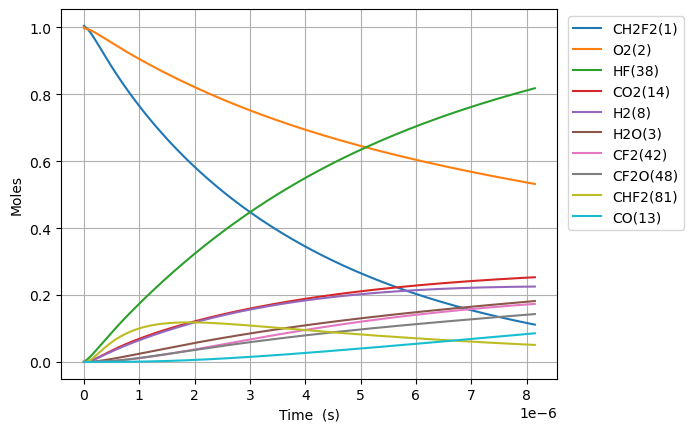

The data file committed next to this chart (first rows):
Time (s), Volume (m^3), N2, Ne, CH2F2(1), O2(2), H2O(3), CH4(4), OH(5), HF(38), CHF(40), CHF2(81), CHFO2(129), CHFO2(131), H(6), CFO2(136), H2(8), CO2(14), HO2(11), F(37), O(7), S(163), CF2O(48), CHF3(41)
0.0, 0.3502, 3.76, 0.0, 1.005, 1.0, 0.0, 0.0, 0.0, 0.0, 0.0, 0.0, 0.0, 0.0, 0.0, 0.0, 0.0, 0.0, 0.0, 0.0, 0.0, 0.0, 0.0, 0.0
2.2364461390127651e-23, 0.3502, 3.76, 0.0, 1.005, 1, 1.795271659700793e-52, 0.0, 6.654927085578984e-38, 2.6316915324809055e-18, 2.631691532480905e-18, 2.71573225942819e-20, 1.59083796526699e-39, 1.7640504484951918e-38, 1.4804073559724725e-29, 4.425721468095699e-34, 3.448988308530118e-20, 3.375004553292752e-49, 2.715732257947827e-20, 4.6533714866968575e-39, 1.36868856642864e-25, 5.453363570813167e-38, 7.493391531444643e-38, 1.2755564872524186e-44
6.262049189235742e-23, 0.3502, 3.76, 0.0, 1.005, 1, 2.1313465143984666e-51, 0.0, 4.019575959692897e-37, 7.368736290946537e-18, 7.36873629094653e-18, 7.60405032639893e-20, 9.608661310213152e-39, 1.0654864708908916e-37, 4.145284127525674e-29, 2.673135766729797e-33, 9.657167263884331e-20, 4.0068054056691427e-48, 7.604050322253912e-20, 2.8106363781603465e-38, 3.832327986008321e-25, 3.293831596771128e-37, 4.526008484992837e-37, 7.704361183057891e-44
1.4313255289681696e-22, 0.3502, 3.76, 0.0, 1.005, 1, 2.0925686465522419e-50, 0.0, 1.9352527964911564e-36, 1.6842825807877793e-17, 1.684282580787778e-17, 1.7380686460340398e-19, 4.626156802997209e-38, 5.129858704220958e-37, 9.475611793843081e-29, 1.286999802922223e-32, 2.2073525174592756e-19, 3.9339053073179977e-47, 1.738068645086607e-19, 1.3532004286246135e-37, 8.759606825200202e-25, 1.585838126392432e-36, 2.1790782573445133e-36, 3.709318265008436e-43
3.0415667490573605e-22, 0.3502, 3.76, 0.0, 1.005, 1, 1.8508532702954137e-49, 0.0, 8.451757398734783e-36, 3.579100484174031e-17, 3.5791004841740256e-17, 3.6933958728223272e-19, 2.020364215889908e-37, 2.2403440695857316e-36, 2.0138563619321905e-28, 5.620666264481476e-32, 4.69062409960096e-19, 3.4794946942626275e-46, 3.693395870809032e-19, 5.909781791134405e-37, 1.8614164503714038e-24, 6.925771734932337e-36, 9.516607244938936e-36, 1.6199567388908773e-42
6.262049189235742e-22, 0.3502, 3.76, 0.0, 1.005, 1, 1.5557536959686314e-48, 0.0, 3.5284423408185045e-35, 7.368736290946535e-17, 7.368736290946511e-17, 7.604050326398879e-19, 8.434622891853057e-37, 9.352995477893047e-36, 4.147365324165561e-28, 2.3465175223842836e-31, 9.65716726388433e-19, 2.9247249458105235e-45, 7.604050322253859e-19, 2.467217564973131e-36, 3.832327986126202e-24, 2.8913733652447954e-35, 3.9729961899757666e-35, 6.763000496132032e-42
1.2703014069592506e-21, 0.3502, 3.76, 0.0, 1.005, 1, 1.2755008746504338e-47, 0.0, 1.4414838264824503e-34, 1.494800790449154e-16, 1.4948007904491442e-16, 1.5425359233551899e-18, 3.4458186662932424e-36, 3.821003833434429e-35, 8.41805763718272e-28, 9.58628972875354e-31, 1.959025359245107e-18, 2.3978662150137567e-44, 1.5425359225143421e-18, 1.0079388798128868e-35, 7.774151057843917e-24, 1.1812203628921231e-34, 1.623098579280266e-34, 2.7629063742563244e-41
2.5584943830306035e-21, 0.3502, 3.76, 0.0, 1.005, 1, 1.0329336779113765e-46, 0.0, 5.82670810023462e-34, 3.0106551131581545e-16, 3.010655113158116e-16, 3.106797704785758e-18, 1.3928549988187917e-35, 1.5445108420592475e-34, 1.697413981741872e-27, 3.874931579947872e-30, 3.945642624958455e-18, 1.9418542297978423e-43, 3.1067977030922173e-18, 4.0742501174229184e-35, 1.5657797202111823e-23, 4.774681567695925e-34, 6.560823968599868e-34, 1.1168109318005768e-40
5.1348803351733086e-21, 0.3502, 3.76, 0.0, 1.005, 1, 8.313948872241102e-46, 0.0, 2.34289370043796e-33, 6.042363758576155e-16, 6.042363758575998e-16, 6.2353212676467525e-18, 5.600608690283306e-35, 6.210410165784497e-34, 3.414509439469742e-27, 1.5580929457286544e-29, 7.918877156385149e-18, 1.562973221640944e-42, 6.235321264247818e-18, 1.638238060779326e-34, 3.1425089493977564e-23, 1.919878458557111e-33, 2.6380784622327677e-33, 4.490647639682659e-40
1.028765223945872e-20, 0.3502, 3.76, 0.0, 1.005, 1, 6.671420376436608e-45, 0.0, 9.396051624592611e-33, 1.2105781049412149e-15, 1.2105781049411523e-15, 1.2492368393368178e-17, 2.246094578166712e-34, 2.490652243798173e-33, 6.872216441648155e-27, 6.248649586473026e-29, 1.586534621923853e-17, 1.2541875777511156e-41, 1.249236838655842e-17, 6.570067405901295e-34, 6.295967409102871e-23, 7.699571305434002e-33, 1.057987454307113e-32, 1.8009505542750904e-39
2.0593196048029543e-20, 0.3502, 3.76, 0.0, 1.005, 1, 5.345254712267871e-44, 0.0, 3.7633216051559755e-32, 2.423261563108412e-15, 2.423261563108162e-15, 2.5006462644808775e-17, 8.996093879915363e-34, 9.975600147794052e-33, 1.3881694792895585e-26, 2.5027191129061767e-28, 3.175828434494528e-17, 1.004876275277228e-40, 2.500646263117723e-17, 2.631453941223914e-33, 1.2602884333840974e-22, 3.0838445972353765e-32, 4.2374682505577984e-32, 7.213195938430618e-39
4.1204283665171184e-20, 0.3502, 3.76, 0.0, 1.005, 1, 4.279453915243905e-43, 0.0, 1.5063093926296693e-31, 4.848628479442797e-15, 4.8486284794417945e-15, 5.003465114768093e-17, 3.600782001801999e-33, 3.992839775127342e-32, 2.8276908882952254e-26, 1.0017398725858677e-27, 6.35441605963587e-17, 8.045120280155667e-40, 5.003465112040528e-17, 1.0532673931250898e-32, 2.5216718204628665e-22, 1.2343415119852562e-31, 1.6960916163758334e-31, 2.887158198987113e-38
8.242645889945446e-20, 0.3502, 3.76, 0.0, 1.005, 1, 3.4248637483725994e-42, 0.0, 6.027199634584065e-31, 9.699362312111533e-15, 9.699362312107521e-15, 1.0009102815338911e-16, 1.4407818243841676e-32, 1.5976560011827768e-31, 5.857236661330787e-26, 4.0082643169460746e-27, 1.2711591309918522e-16, 6.438541300397998e-39, 1.0009102809882308e-16, 4.214441836491734e-32, 5.044438603145e-22, 4.938973852175465e-31, 6.786575727589309e-31, 1.1552393577696571e-37
1.6487080936802103e-19, 0.3502, 3.76, 0.0, 1.005, 1, 2.740411359677834e-41, 0.0, 2.4112723256816522e-30, 1.9400829977448865e-14, 1.9400829977432816e-14, 2.00203782164661e-16, 5.764065479020267e-32, 6.3916643331722945e-31, 1.2518340027494832e-25, 1.6035667292711762e-26, 2.5425941810483703e-16, 5.151811279826685e-38, 2.002037820555055e-16, 1.6860514183529857e-31, 1.0089972202607646e-21, 1.9759111475010783e-30, 2.7150722066659323e-30, 4.621709745015741e-37
3.2975951030515415e-19, 0.3502, 3.76, 0.0, 1.005, 1, 2.1925372596894353e-40, 0.0, 9.645874327392542e-30, 3.8803765308122973e-14, 3.8803765308058785e-14, 4.0042929018662675e-16, 2.305813841689041e-31, 2.5568738121729936e-30, 2.824859404016275e-25, 6.414788959215576e-26, 5.085464281161356e-16, 4.1218403614336365e-37, 4.0042928996825773e-16, 6.744756614970424e-31, 2.0181039537926465e-21, 7.904287848880354e-30, 1.0861172723016837e-29, 1.848834411860991e-36
6.595369121794204e-19, 0.3502, 3.76, 0.0, 1.005, 1, 1.7541130894872167e-39, 0.0, 3.85850676153513e-29, 7.760963596946894e-14, 7.760963596921217e-14, 8.008803062282462e-16, 9.223630683650471e-31, 1.0227911408500655e-29, 6.934129118660306e-25, 2.5660199958054653e-25, 1.0171204481387126e-15, 3.297628832480577e-36, 8.008803057913113e-16, 2.6980140661747543e-30, 4.036317475413816e-21, 3.161843795752975e-29, 4.3446458764903604e-29, 7.3956390086888e-36
1.319091715927953e-18, 0.3502, 3.76, 0.0, 1.005, 1, 1.403323798788614e-38, 0.0, 1.5434341273325217e-28, 1.5522137729215197e-13, 1.5522137729112488e-13, 1.6017823383022368e-15, 3.689527340870878e-30, 4.0912477865898136e-29, 1.9005544196186274e-24, 1.0264288810981583e-24, 2.034268488183786e-15, 2.6381656849004396e-35, 1.6017823374276156e-15, 1.0792288932709489e-29, 8.07274473688579e-21, 1.2647632498752806e-28, 1.7378937100571613e-28, 2.958316135052578e-35
2.6382013234250184e-18, 0.3502, 3.76, 0.0, 1.005, 1, 1.1226723918724847e-37, 0.0, 6.173799483676703e-28, 3.104448599374823e-13, 3.1044485993337394e-13, 3.203586402413226e-15, 1.475825952120538e-29, 1.6365157512188256e-28, 5.855987694255875e-24, 4.105757290159251e-24, 4.068564568273611e-15, 2.1105575956777395e-34, 3.203586400661014e-15, 4.316969966059549e-29, 1.6145600132748277e-20, 5.059104462114115e-28, 6.951645570778905e-28, 1.1833387670488943e-34
5.276420538419149e-18, 0.3502, 3.76, 0.0, 1.005, 1, 8.981432895248644e-37, 0.0, 2.469532491076438e-27, 6.208918252280004e-13, 6.20891825211567e-13, 6.407194530487235e-15, 5.903333857411511e-29, 6.54609621256376e-28, 1.993145527875374e-23, 1.6423112691285325e-23, 8.137156728451972e-15, 1.6884560954825403e-33, 6.407194526970967e-15, 1.7268051522442706e-28, 3.2291314416147495e-20, 2.0236520766194373e-27, 2.7806723832835814e-27, 4.73338134720097e-34
1.055285896840741e-17, 0.3502, 3.76, 0.0, 1.005, 1, 7.185168378052129e-36, 0.0, 9.87815618101741e-27, 1.2417857558084656e-12, 1.241785755742731e-12, 1.2814410786043372e-14, 2.361339566564918e-28, 2.6184450740775953e-27, 7.274079457820401e-23, 6.569261781675619e-23, 1.627434104880353e-14, 1.3507688836083595e-32, 1.2814410778963494e-14, 6.907305238146691e-28, 6.458275694964366e-20, 8.094628883714208e-27, 1.112271791353348e-26, 1.8933591169663315e-33
2.110573582838393e-17, 0.3502, 3.76, 0.0, 1.005, 1, 5.7481444194765e-35, 0.0, 3.951268372910279e-26, 2.4835736169671115e-12, 2.483573616704173e-12, 2.5628843294788138e-14, 9.445370423882284e-28, 1.047379305442607e-26, 2.769930896154117e-22, 2.6277080529019832e-22, 3.2548709689486036e-14, 1.080616709190791e-31, 2.5628843280439046e-14, 2.7629792590880654e-27, 1.291656978834326e-19, 3.23785566385201e-26, 4.449092897813255e-26, 7.573460202243305e-33
4.2211489548336976e-17, 0.3502, 3.76, 0.0, 1.005, 1, 4.598520850044822e-34, 0.0, 1.5805090549896494e-25, 4.967149339275269e-12, 4.9671493382235136e-12, 5.125770830280763e-14, 3.7781506894056555e-27, 4.189519437392466e-26, 1.0800321447749674e-21, 1.051083888564089e-21, 6.509744697076855e-14, 8.644940073348051e-31, 5.125770827335214e-14, 1.1052353267945264e-26, 2.5833180321824297e-19, 1.295143083546093e-25, 1.7796383506568924e-25, 3.029397290333772e-32
8.442299698824306e-17, 0.3502, 3.76, 0.0, 1.005, 1, 3.67882109005682e-33, 0.0, 6.322043837404711e-25, 9.934300783855043e-12, 9.93430077964802e-12, 1.0251543828096648e-13, 1.511260850394419e-26, 1.6758079492795682e-25, 4.2642481100899315e-21, 4.2043368839159344e-21, 1.3019492153300362e-13, 6.915954603568131e-30, 1.025154382190263e-13, 4.42128607663789e-26, 5.166649077571605e-19, 5.180573937647926e-25, 7.118556146099237e-25, 1.2117683280742924e-31
1.2663450442814913e-16, 0.3502, 3.76, 0.0, 1.005, 1, 1.0519135058631003e-32, 0.0, 1.3434352646055156e-24, 1.490145222839828e-11, 1.4901452219458357e-11, 1.5377316822124516e-13, 3.2114297455182915e-26, 3.561091698536736e-25, 9.026601924474306e-21, 8.934216702986145e-21, 1.952923960949087e-13, 1.977530954443162e-29, 1.5377316812454843e-13, 9.395738106842654e-26, 7.74998906165742e-19, 1.1008720582333945e-24, 1.5126933929613735e-24, 2.5750231705909167e-31
2.110575193079613e-16, 0.3502, 3.76, 0.0, 1.005, 1, 4.8342110751229577e-32, 0.0, 3.71420958088581e-24, 2.4835755117338588e-11, 2.4835755092622325e-11, 2.56288627950282e-13, 8.87866048507573e-26, 9.845368290306843e-25, 2.4863860906763036e-20, 2.4700483599968334e-20, 3.254873452173991e-13, 9.087998397710663e-29, 2.562886277749847e-13, 2.598004995060154e-25, 1.2916704784644977e-18, 3.0435876806210384e-24, 4.1821531971785206e-24, 7.119285220067167e-31
2.9548053418777345e-16, 0.3502, 3.76, 0.0, 1.005, 1, 1.1996443207437187e-31, 0.0, 7.033299395090256e-24, 3.477005800613273e-11, 3.477005795932959e-11, 3.588040875277986e-13, 1.6812784666899166e-25, 1.8643352091867497e-24, 4.7013671195160225e-20, 4.677325771510667e-20, 4.556822943385696e-13, 2.2552500992236153e-28, 3.5880408726481296e-13, 4.920157223592067e-25, 1.808345626247782e-18, 5.763389573102435e-24, 7.91939750041453e-24, 1.348136282184845e-30
3.799035490675856e-16, 0.3502, 3.76, 0.0, 1.005, 1, 2.3504312687722854e-31, 0.0, 1.1300707650592736e-23, 4.4704360894780715e-11, 4.470436081958016e-11, 4.613195469537946e-13, 2.701380278394445e-25, 2.995504121975489e-24, 7.547603274225436e-20, 7.515253900771559e-20, 5.858772434584204e-13, 4.4186477413104195e-28, 4.613195465940335e-13, 7.906210762095778e-25, 2.325024349518529e-18, 9.260277712320901e-24, 1.2724426554173945e-23, 2.1661319163993472e-30
5.487495788272099e-16, 0.3502, 3.76, 0.0, 1.005, 1, 5.971465764220553e-31, 0.0, 2.2061178611249982e-23, 6.457296667173366e-11, 6.457296652492784e-11, 6.663504654501784e-13, 5.273610181828112e-25, 5.847792612745921e-24, 1.4721592699560558e-19, 1.4671208768436773e-19, 8.462671416950246e-13, 1.1225924993521063e-27, 6.663504648755379e-13, 1.543701275729654e-24, 3.3583901875192877e-18, 1.8077827760814867e-23, 2.4840510874222495e-23, 4.228792954911983e-30
7.175956085868342e-16, 0.3502, 3.76, 0.0, 1.005, 1, 1.1992768853480291e-30, 0.0, 3.6308979151361315e-23, 8.444157244814908e-11, 8.444157220653193e-11, 8.713813833893687e-13, 8.679458244002745e-25, 9.624458639236163e-24, 2.421693232182826e-19, 2.414629121438854e-19, 1.1066570399267756e-12, 2.2545511130185394e-27, 8.713813825664303e-13, 2.5410714136953503e-24, 4.391769173887035e-18, 2.9753000894008287e-23, 4.0883222638980986e-23, 6.960015625391054e-30
8.864416383464586e-16, 0.3502, 3.76, 0.0, 1.005, 1, 2.1231286142775534e-30, 0.0, 5.429322391439456e-23, 1.0431017822398866e-10, 1.0431017786269646e-10, 1.0764123007315667e-12, 1.297846894849692e-24, 1.4391527909220924e-23, 3.619943283736828e-19, 3.610615318098757e-19, 1.3670469381533272e-12, 3.9913182024340926e-27, 1.0764122996245248e-12, 3.800301263931254e-24, 5.425162247810458e-18, 4.4489912890006025e-23, 6.113303691791193e-23, 1.0407597659494388e-29
1.2241336978657072e-15, 0.3502, 3.76, 0.0, 1.005, 1, 5.3936647255163626e-30, 0.0, 1.0170588115123759e-22, 1.4404738977390395e-10, 1.4404738909710896e-10, 1.4864741335874904e-12, 2.4312083803860547e-24, 2.695907902370836e-23, 6.778214532620017e-19, 6.763629490054118e-19, 1.887826734590506e-12, 1.0139638346799429e-26, 1.486474131802575e-12, 7.121605186977729e-24, 7.49199154335566e-18, 8.334127305386604e-23, 1.1451825014065732e-22, 1.94971243274525e-29
1.8995178169042047e-15, 0.3502, 3.76, 0.0, 1.005, 1, 2.0086476695721736e-29, 0.0, 2.420286512543623e-22, 2.2352181286672244e-10, 2.2352181125617366e-10, 2.306597792030206e-12, 5.785477514388843e-24, 6.415357200243582e-23, 1.612320515002875e-18, 1.6095206346020137e-18, 2.9293863274015596e-12, 3.776059021379939e-26, 2.3065977884535533e-12, 1.6960606333111705e-23, 1.1625821670411483e-17, 1.9832471541432918e-22, 2.725158409976531e-22, 4.640157863586857e-29
2.574901935942702e-15, 0.3502, 3.76, 0.0, 1.005, 1, 4.90475526473413e-29, 0.0, 4.430678861072623e-22, 3.029962359501834e-10, 3.0299623300186956e-10, 3.126721440772445e-12, 1.0591056671458018e-23, 1.174410111920087e-22, 2.9509598182384285e-18, 2.9464316173037587e-18, 3.9709459201281455e-12, 9.220394636039694e-26, 3.126721434822229e-12, 3.107145705499328e-23, 1.575988070976366e-17, 3.630585168621603e-22, 4.988751318619791e-22, 8.495212104198897e-29
3.9256701740196965e-15, 0.3502, 3.76, 0.0, 1.005, 1, 1.7518070209787252e-28, 0.0, 1.0272486034347533e-21, 4.61945082089041e-10, 4.6194507525352876e-10, 4.7669687091645124e-12, 2.4554845907001837e-23, 2.7227968294745843e-22, 6.840293643329513e-18, 6.831148335695307e-18, 6.0540651053280435e-12, 3.2931505785918476e-25, 4.766968696722156e-12, 7.215229010414053e-23, 2.4028685326123565e-17, 8.417321565068499e-22, 1.1566176700990532e-21, 1.9699757235504756e-28
6.6272066501736856e-15, 0.3502, 3.76, 0.0, 1.005, 1, 8.641875772396553e-28, 0.0, 2.9240567767456895e-21, 7.798427742545011e-10, 7.798427547980004e-10, 8.047463129582559e-12, 6.989274012780071e-23, 7.750057707674155e-22, 1.9467100167676798e-17, 1.944407897599048e-17, 1.022030347471514e-11, 1.6244950970386833e-24, 8.047463097175622e-12, 2.060555209299791e-22, 4.0569040713280264e-17, 2.3958931911087717e-21, 3.292189105833558e-21, 5.609708355932683e-28
1.2030279602481665e-14, 0.3502, 3.76, 0.0, 1.005, 1, 5.3143275525689435e-27, 0.0, 9.631812352784339e-21, 1.4156381581364098e-09, 1.4156380940519098e-09, 1.4608451504975472e-11, 2.302092366331389e-22, 2.552613436184499e-21, 6.411291938245566e-17, 6.404358099097392e-17, 1.855278020944158e-11, 9.989131888605342e-24, 1.4608451404715714e-11, 6.832975490132459e-22, 7.366073631379569e-17, 7.891424874907433e-21, 1.08436539252111e-20, 1.849303917100989e-27
2.2836425507097625e-14, 0.3502, 3.76, 0.0, 1.005, 1, 3.7075331617898966e-26, 0.0, 3.4707078603973735e-20, 2.6872289241041834e-09, 2.687228693219771e-09, 2.7730426394095434e-11, 8.294099218857419e-22, 9.196238768324003e-21, 2.309731822458205e-16, 2.307369552291693e-16, 3.5217733662727373e-11, 6.96790141814013e-23, 2.7730426046411952e-11, 2.495245912474823e-21, 1.3988806994696576e-16, 2.8431282882712884e-20, 3.9068121428770235e-20, 6.674428156965106e-27
4.444871731632954e-14, 0.3502, 3.76, 0.0, 1.005, 1, 2.7666865290919993e-25, 0.0, 1.315223459857605e-19, 5.230410448855561e-09, 5.230409574196208e-09, 5.397436872650623e-11, 3.142123986425366e-21, 3.483546770451782e-20, 8.749674530144808e-16, 8.741004910451542e-16, 6.854764050482151e-11, 5.198184796315882e-22, 5.3974367436914476e-11, 9.706793817426039e-21, 2.725185324429801e-16, 1.0770593143853117e-19, 1.480053521416224e-19, 2.5373849886550658e-26
6.606100912556145e-14, 0.3502, 3.76, 0.0, 1.005, 1, 8.615663732142562e-25, 0.0, 2.905908913168143e-19, 7.77359196402805e-09, 7.773590032027218e-09, 8.021830113222428e-11, 6.940644498739333e-21, 7.694184813465977e-20, 1.93265947580017e-15, 1.930765912170115e-15, 1.018775472611949e-10, 1.618437130859277e-21, 8.021829830439644e-11, 2.1907880027424536e-20, 4.05383422101269e-16, 2.3790688575474017e-19, 3.269298453011855e-19, 5.621113017504184e-26
1.0928559274402528e-13, 0.3502, 3.76, 0.0, 1.005, 1, 3.902319608981779e-24, 0.0, 7.9574160916028415e-19, 1.2859954965636382e-08, 1.2859949678255127e-08, 1.3270613617172527e-10, 1.8995528940867656e-20, 2.1053982398184717e-19, 5.289132495669076e-15, 5.2839987087997695e-15, 1.6853736051866002e-10, 7.326670001021142e-21, 1.327061284765796e-10, 6.283317773133388e-20, 6.718167359009542e-16, 6.510856737876658e-19, 8.947622696808373e-19, 1.5484513183693172e-25
1.525101763624891e-13, 0.3502, 3.76, 0.0, 1.005, 1, 1.0305321041636464e-23, 0.0, 1.5505071917214347e-18, 1.7946317928929197e-08, 1.7946307631906255e-08, 1.8519393152375573e-10, 3.699464516591507e-20, 4.099679168437584e-19, 1.0300386573850407e-14, 1.0290430472342533e-14, 2.351971734377006e-10, 1.9340632455905522e-20, 1.851939165715659e-10, 1.2740223762219423e-19, 9.39188358297744e-16, 1.267964878113433e-18, 1.742595107308956e-18, 3.033254371852679e-25
1.9573475998095293e-13, 0.3502, 3.76, 0.0, 1.005, 1, 2.1321522404330317e-23, 0.0, 2.555266984760889e-18, 2.303268085390651e-08, 2.3032663892983545e-08, 2.3768168720047616e-10, 6.093862750899264e-20, 6.752018801268079e-19, 1.6966415580877132e-14, 1.695005594023092e-14, 3.018569860211273e-10, 4.000013564694358e-20, 2.376816625987324e-10, 2.179383309849104e-19, 1.2074986675603722e-15, 2.08854148633506e-18, 2.870460755142055e-18, 5.024694183779261e-25
2.389593435994168e-13, 0.3502, 3.76, 0.0, 1.005, 1, 3.8238218958551356e-23, 0.0, 3.810410793465137e-18, 2.8119043740568336e-08, 2.8119018461490014e-08, 2.9016940321438013e-10, 9.08281275752593e-20, 1.0062168078923513e-18, 2.528721323407842e-14, 2.5262869720584283e-14, 3.6851679827182784e-10, 7.170949997310512e-20, 2.901693665677125e-10, 3.368287626477039e-19, 1.476748052395078e-15, 3.112812405014335e-18, 4.278392501661668e-18, 7.531178921713681e-25
3.2540851083634443e-13, 0.3502, 3.76, 0.0, 1.005, 1, 9.454523665876307e-23, 0.0, 7.073292292922469e-18, 3.829176939894561e-08, 3.829172252080161e-08, 3.951447162999371e-10, 1.6844608960798286e-19, 1.8654974826357866e-18, 4.689309126753308e-14, 4.6848042302138286e-14, 5.018364217857326e-10, 1.7717109091535057e-19, 3.9514464836673325e-10, 6.685028680937254e-19, 2.0180654865691584e-15, 5.772425735260408e-18, 7.934577400507421e-18, 1.4120438149279995e-24
4.118576780732721e-13, 0.3502, 3.76, 0.0, 1.005, 1, 1.8955995573600715e-22, 0.0, 1.1342270581410416e-17, 4.8464494904061156e-08, 4.846441980986508e-08, 5.001198708803506e-10, 2.698537401207046e-19, 2.9876108204803677e-18, 7.511797046850237e-14, 7.504590513872045e-14, 6.351560440025218e-10, 3.549628680531519e-19, 5.001197620456669e-10, 1.1415255116697433e-18, 2.563143770966551e-15, 9.246780126632796e-18, 1.2711416083790755e-17, 2.286847770499536e-24
5.847560125471274e-13, 0.3502, 3.76, 0.0, 1.005, 1, 5.394994610112458e-22, 0.0, 2.291165754152585e-17, 6.880994545450764e-08, 6.880979407734886e-08, 7.100697049464565e-10, 5.440600154085153e-19, 6.019497723949618e-18, 1.5142452099807903e-13, 1.5127952023118572e-13, 9.017952846421066e-10, 1.00858637012497e-18, 7.100694853675609e-10, 2.5920880097693616e-18, 3.664595993828461e-15, 1.8639607878523817e-17, 2.5628176107251818e-17, 4.712622132246731e-24
7.576543470209827e-13, 0.3502, 3.76, 0.0, 1.005, 1, 1.1731404187783674e-21, 0.0, 3.854404372907131e-17, 8.915539539190897e-08, 8.91551412641374e-08, 9.200189062280296e-10, 9.134893946003495e-19, 1.0100254424227029e-17, 2.542064551426952e-13, 2.5396336353047775e-13, 1.168434520379303e-09, 2.1896960762076793e-18, 9.200185371618082e-10, 4.844510101803538e-18, 4.781130122211601e-15, 3.129109365564982e-17, 4.303084578576511e-17, 8.085848363885893e-24
9.30552681494838e-13, 0.3502, 3.76, 0.0, 1.005, 1, 2.17554291247791e-21, 0.0, 5.826473554223484e-17, 1.0950084471626628e-07, 1.0950046137042528e-07, 1.129967475534527e-09, 1.3781839661851366e-18, 1.5228270782313733e-17, 3.834633661153185e-13, 3.830970860857609e-13, 1.4350737514016096e-09, 4.05438882900725e-18, 1.12996691805215e-09, 8.053768023679647e-18, 5.912771392589927e-15, 4.720103681172312e-17, 6.492158304050044e-17, 1.2461825544281614e-23
1e-12, 0.3502, 3.76, 0.0, 1.005, 1, 2.7013149422142268e-21, 0.0, 6.73424104029052e-17, 1.1767291227158176e-07, 1.1767246957272575e-07, 1.214296422249376e-09, 1.5916624341013302e-18, 1.7582461623367994e-17, 4.4283405135777876e-13, 4.4241123880394733e-13, 1.5421735649246247e-09, 5.030904565580637e-18, 1.2142957780864538e-09, 9.647015941312728e-18, 6.3715711394452526e-15, 5.450872628777787e-17, 7.49782176988911e-17, 1.4514314405924613e-23
1.2763493504425486e-12, 0.3502, 3.76, 0.0, 1.005, 1, 5.629819359142222e-21, 0.0, 1.1007204678551288e-16, 1.5019174152585342e-07, 1.5019102034227383e-07, 1.5498627214492878e-09, 2.593536153319683e-18, 2.861967216077223e-17, 7.214004963726874e-13, 7.207127776612808e-13, 1.9683522000499878e-09, 1.0457603510769079e-17, 1.5498616696067414e-09, 1.7961359118306013e-17, 8.221476093988286e-15, 8.879549468304504e-17, 1.2217586561351244e-16, 2.4444513532900454e-23
1.96794268833797e-12, 0.3502, 3.76, 0.0, 1.005, 1, 2.0773054664511395e-20, 0.0, 2.6385820034098393e-16, 2.3157352778855079e-07, 2.3157181332847913e-07, 2.3896456650642876e-09, 6.169261613072191e-18, 6.789917378123018e-17, 1.7149566360991531e-12, 1.7133274105529338e-12, 3.0349090490066685e-09, 3.832566435824248e-17, 2.3896431491941497e-09, 5.606719458312042e-17, 1.302128005158054e-14, 2.1107708934164748e-16, 2.906358940324529e-16, 6.290712226115216e-23
2.6595360262333912e-12, 0.3502, 3.76, 0.0, 1.005, 1, 5.15930786852271e-20, 0.0, 4.858873472244976e-16, 3.1295530424267523e-07, 3.1295217304831693e-07, 3.2294185873181853e-09, 1.1273899051960102e-17, 1.2375595124450206e-16, 3.132067021641567e-12, 3.129101197220949e-12, 4.101465843496123e-09, 9.458920320687788e-17, 3.2294139637837832e-09, 1.2681239574103012e-16, 1.8065620781626447e-14, 3.8547158488083313e-16, 5.311457543866324e-16, 1.2372433052107043e-22
3.3511293641288124e-12, 0.3502, 3.76, 0.0, 1.005, 0.9999, 1.0384352402553267e-19, 0.0, 7.777767353007632e-16, 3.943370708883036e-07, 3.9433209951408473e-07, 4.069181539599281e-09, 1.791009261509621e-17, 1.9608853212593775e-16, 4.972705787376766e-12, 4.968011969469151e-12, 5.168022595503647e-09, 1.8922540491212113e-16, 4.06917415288802e-09, 2.4009911842860994e-16, 2.3356111324471182e-14, 6.119661848364483e-16, 8.438426584502075e-16, 2.1058210958156165e-22
4.042722702024234e-12, 0.3502, 3.76, 0.0, 1.005, 0.9999, 1.8341539277342897e-19, 0.0, 1.1411434072345312e-15, 4.7571882772551427e-07, 4.757115927380198e-07, 4.908934573141803e-09, 2.6080466471006753e-17, 2.8479607135531764e-16, 7.2368471273814786e-12, 7.230037618898886e-12, 6.234579317014269e-09, 3.322108637925547e-16, 4.908923755863429e-09, 4.058274497838505e-16, 2.889436462914562e-14, 8.905481056802902e-16, 1.2288634999657403e-15, 3.2723202885918356e-22
4.734316039919655e-12, 0.3502, 3.76, 0.0, 1.005, 0.9999, 2.9633737894352305e-19, 0.0, 1.5776041373384343e-15, 5.571005747543871e-07, 5.570906527322993e-07, 5.7486777390238995e-09, 3.57876247509506e-17, 3.8977835387864334e-16, 9.924465296374429e-12, 9.915156097707923e-12, 7.3011360200122815e-09, 5.335211967999392e-16, 5.748662811909211e-09, 6.338950160770761e-16, 3.468199349073386e-14, 1.2212045773206937e-15, 1.6863448487477472e-15, 4.7749137513331465e-22
6.117502715710498e-12, 0.3502, 3.76, 0.0, 1.005, 0.9999, 6.469912874185048e-19, 0.0, 2.676273573596528e-15, 7.198640393874456e-07, 7.198474730803192e-07, 7.42813467139149e-09, 5.982261811027764e-17, 6.48169213452811e-16, 1.6570029422535794e-11, 1.6554583634280394e-11, 9.434249418403917e-09, 1.1510141362086187e-15, 7.428109439275076e-09, 1.3166265767378526e-15, 4.70118283044921e-14, 2.0386901555194854e-15, 2.8192338318037083e-15, 8.944152521046025e-22
7.50068939150134e-12, 0.3502, 3.76, 0.0, 1.005, 0.9999, 1.2067500206707668e-18, 0.0, 4.086713900562739e-15, 8.826274647881468e-07, 8.826025606543829e-07, 9.107552742269622e-09, 9.003551508404166e-17, 9.70471675981292e-16, 2.4909193388886784e-11, 2.4886119380999997e-11, 1.156736288653799e-08, 2.1214896042798415e-15, 9.107514345496727e-09, 2.3674259125424733e-15, 6.03585150410022e-14, 3.0643210223358892e-15, 4.2435957990340214e-15, 1.4931880631453005e-21
8.883876067292182e-12, 0.3502, 3.76, 0.0, 1.005, 0.9998, 2.028730175571528e-18, 0.0, 5.821849809582173e-15, 1.0453908509571824e-06, 1.0453559155497968e-06, 1.0786932354802432e-08, 1.2644644964985675e-16, 1.355906006100783e-15, 3.4941753355306697e-11, 3.4909589075901086e-11, 1.3700476520262699e-08, 3.5247179887762292e-15, 1.0786877838641269e-08, 3.865386594726058e-15, 7.473495060856829e-14, 4.297995489273892e-15, 5.9605118798039325e-15, 2.306680975863028e-21
1e-11, 0.3502, 3.76, 0.0, 1.005, 0.9998, 2.9207942552030677e-18, 0.0, 7.467493165531835e-15, 1.1767281999151018e-06, 1.176683935553684e-06, 1.2142033158088644e-08, 1.6035928676187433e-16, 1.7124203434181714e-15, 4.4271633684382884e-11, 4.4231088569736305e-11, 1.5421733294097987e-08, 5.026903007599871e-15, 1.2141963415904032e-08, 5.454040453212907e-15, 8.709512039603766e-14, 5.445073994634419e-15, 7.559942260701708e-15, 3.142729251738792e-21
1.0267062743083025e-11, 0.3502, 3.76, 0.0, 1.005, 0.9998, 3.168195251998024e-18, 0.0, 7.894601937487249e-15, 1.2081541978952667e-06, 1.2081075378609567e-06, 1.2466273909759592e-08, 1.6907525495392874e-16, 1.80370193041364e-15, 4.666750639698056e-11, 4.662481937180612e-11, 1.5833590415415483e-08, 5.440455246211276e-15, 1.2466200224380647e-08, 5.889564408581786e-15, 9.015402963506148e-14, 5.7396120720693334e-15, 7.971058226978538e-15, 3.3687902680384895e-21
... 661 more rows
